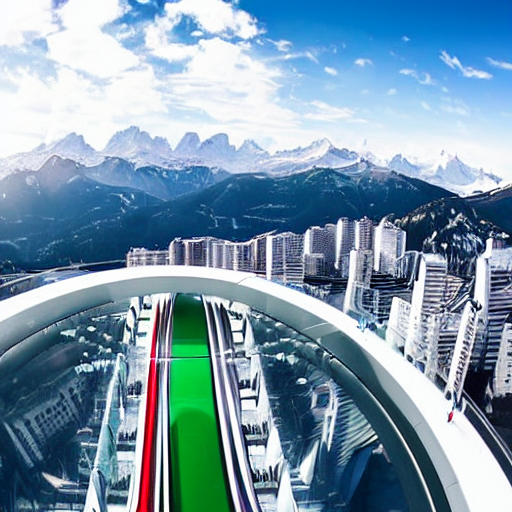
Generation parameters embedded in this image by AUTOMATIC1111 Stable Diffusion web UI or a fork of it (Forge, ...) (PNG 'parameters' text chunk):
bright white and green purple and red Futuristic city with a man on a hover bike racing on a glass raceway with tall buildings made of white plaster reflective glass located in Alps, Mountains. Far background mountains are partially covered with snow. Beautiful blue sky with some cumulus clouds. round shapes, clean, green space no pollution wide angle
Steps: 150, Sampler: DPM++ 2M Karras, CFG scale: 10.5, Seed: 2001695369, Size: 512x512, Model hash: cc6cb27103, Model: v1-5-pruned-emaonly, Version: v1.6.0